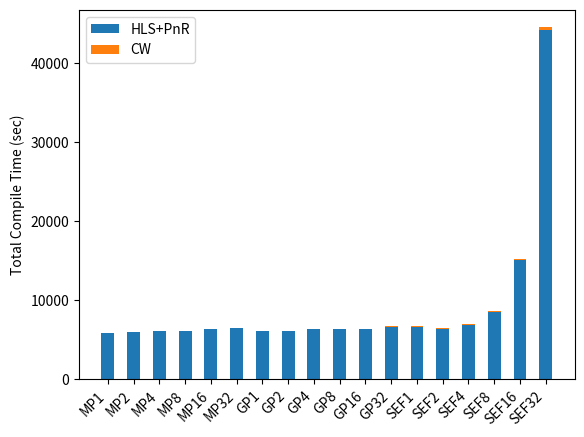

This chart was generated by the following Python code:
import matplotlib.pyplot as plt

def set_size(w,h, ax=None):
    """ w, h: width, height in inches """
    if not ax: ax=plt.gca()
    l = ax.figure.subplotpars.left
    r = ax.figure.subplotpars.right
    t = ax.figure.subplotpars.top
    b = ax.figure.subplotpars.bottom
    figw = float(w)/(r-l)
    figh = float(h)/(t-b)
    ax.figure.set_size_inches(figw, figh)

data = """0.244 & 5872 &
0.263 & 6054 &
0.501 &  6098 &
1.08 & 6064  &
1.56 & 6333 &
8.04 &6451 &
 1.56 & 6140 &
 1.54 & 6101 &
 1.89 & 6345 &
 3.09 & 6342 &
 6.55 & 6339 &
 17.9 & 6683 &
 100 & 6611 &
 107 & 6397 & 
 108 & 6865 &
 132 & 8521 &
 192 & 15042 &
 367 & 44126"""

values = data.split("&")
print('values =', values)
assert(len(values) % 2 == 0)

cw_times = []
hls_pnr_times = []
for v in range(len(values)):
    if v % 2 == 0:
        cw_times.append(float(values[v]))
    else:
        hls_pnr_times.append(float(values[v]))

assert(len(cw_times) == len(hls_pnr_times))

labels = []
for v in range(6):
    p = 2**v
    labels.append('MP' + str(p))
for v in range(6):
    p = 2**v
    labels.append('GP' + str(p))
for v in range(6):
    p = 2**v
    labels.append('SEF' + str(p))

print('len labels:', len(labels))
print('len cw    :', len(cw_times))
assert(len(labels) == len(cw_times))

# for v in range(len(values) // 2):
    # labels.append('l' + str(v))
# ['G1', 'G2', 'G3', 'G4', 'G5']

# cw_times = [20, 35, 30, 35, 27]
# hls_pnr_times = [25, 32, 34, 20, 25]

width = 0.5       # the width of the bars: can also be len(x) sequence

fig, ax = plt.subplots()

ax.bar(labels, hls_pnr_times, width,
       label='HLS+PnR')
ax.bar(labels, cw_times, width, bottom=hls_pnr_times, label='CW')

ax.set_ylabel('Total Compile Time (sec)')
plt.setp(ax.get_xticklabels(), rotation=45, horizontalalignment='right')

# ax.set_title('Scores by group and gender')
# plt.yscale("log")
ax.legend()

# set_size(5, 5)

plt.show()
fig.savefig('clockwork_compile_times.eps', format='eps')
